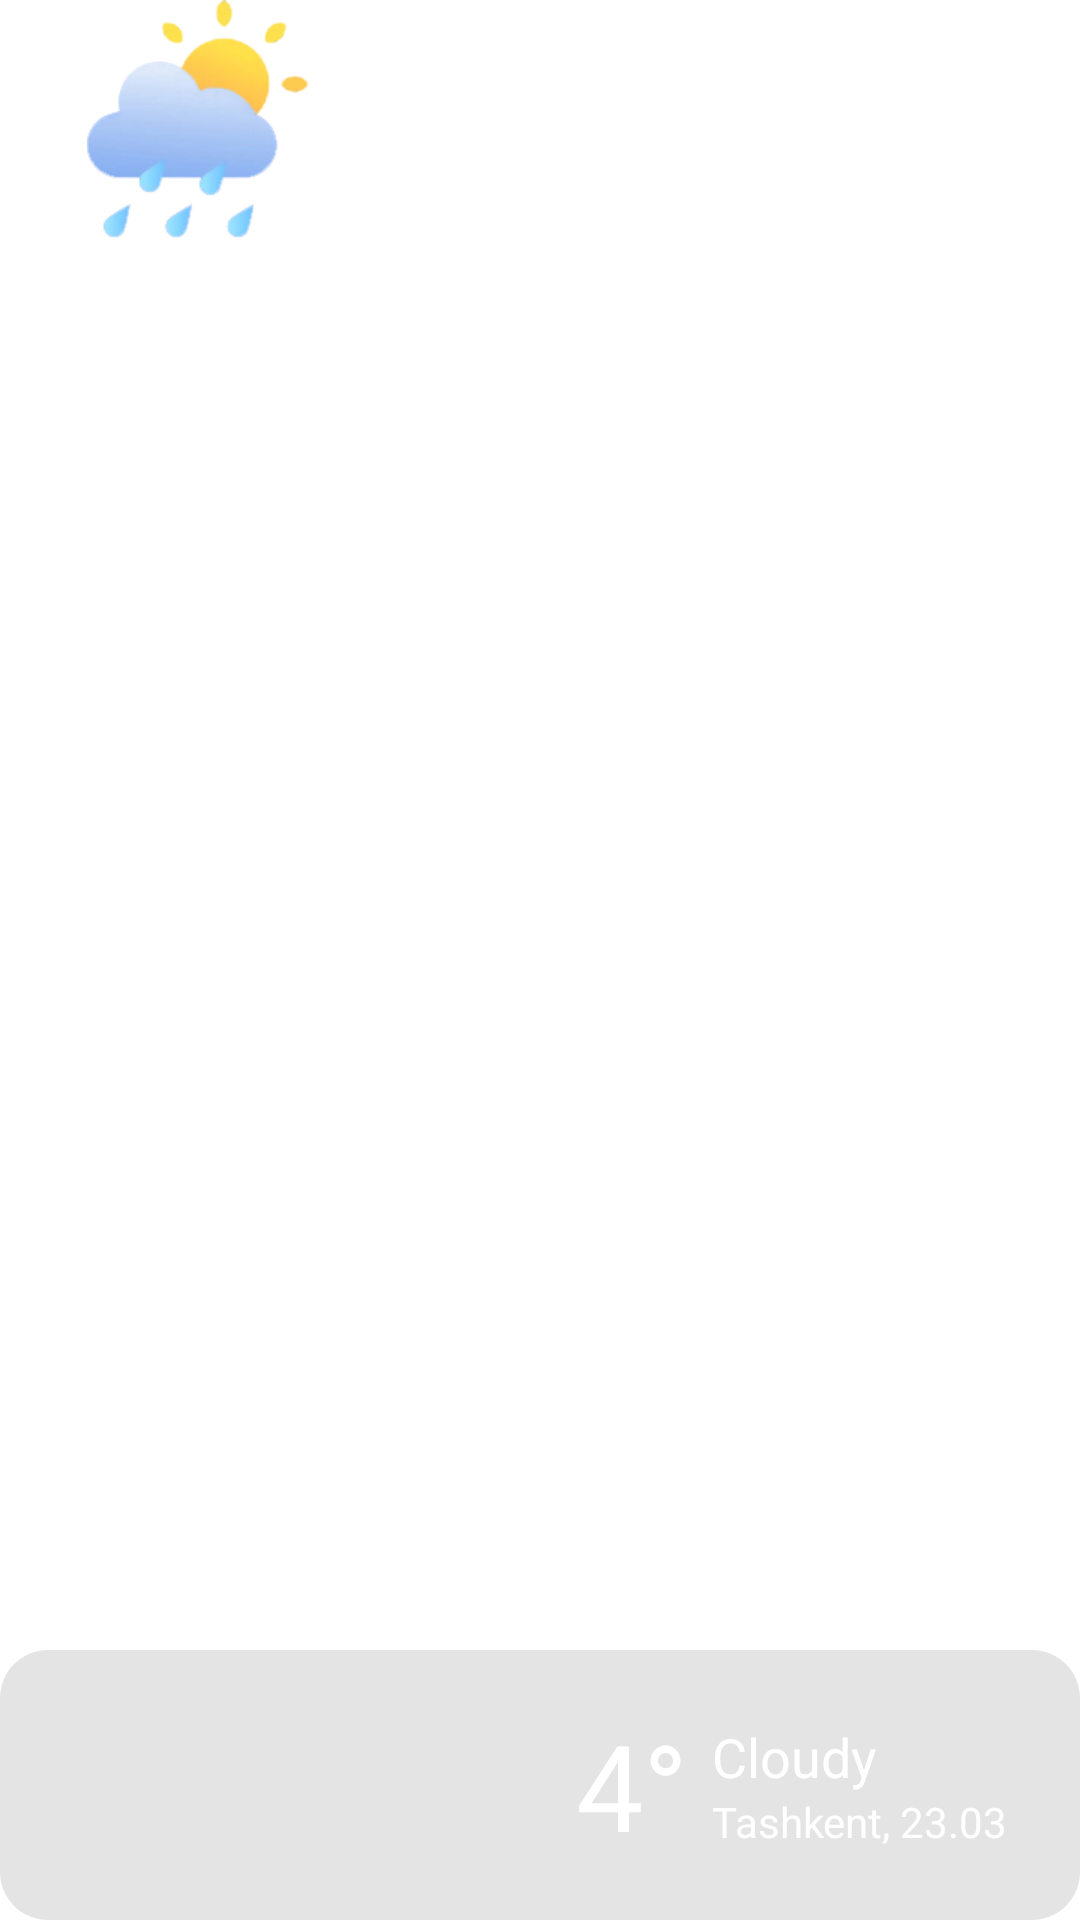

The Android layout XML behind this screen, and the referenced resources:
<!-- AndroidManifest.xml: application theme Theme.MyWeather -->
<!-- res/layout/weather_widget.xml -->
<FrameLayout xmlns:android="http://schemas.android.com/apk/res/android"
    xmlns:app="http://schemas.android.com/apk/res-auto"
    style="@style/Widget.MyWeather.AppWidget.Container"
    android:layout_width="match_parent"
    android:id="@+id/widgetClick"
    android:layout_height="130dp"
    android:background="#00FFFFFF"
    android:theme="@style/Theme.MyWeather.AppWidgetContainer">

    <ImageView
        android:id="@+id/icon_widget"
        android:layout_width="100dp"
        android:layout_height="80dp"
        android:layout_marginStart="16dp"
        android:elevation="1dp"
        android:src="@drawable/rain_d" />

    <LinearLayout
        android:layout_width="match_parent"
        android:layout_height="90dp"
        android:layout_gravity="bottom"
        android:background="@drawable/widget_gradient"
        android:gravity="end"
        android:orientation="horizontal"
        android:paddingEnd="24dp">

        <TextView
            android:id="@+id/temp_widget"
            android:layout_width="wrap_content"
            android:layout_height="wrap_content"
            android:layout_gravity="center_vertical"
            android:text="4°"
            android:textColor="@color/white"
            android:textSize="40sp" />

        <LinearLayout
            android:layout_width="wrap_content"
            android:layout_height="match_parent"
            android:layout_marginStart="8dp"
            android:gravity="center_vertical"
            android:orientation="vertical">

            <TextView
                android:id="@+id/info_weather"
                android:layout_width="wrap_content"
                android:layout_height="wrap_content"
                android:ellipsize="end"
                android:maxWidth="70dp"
                android:maxLines="1"
                android:text="Cloudy"
                android:textColor="@color/white"
                android:textSize="18sp" />

            <TextView
                android:id="@+id/date_city_name"
                android:layout_width="wrap_content"
                android:layout_height="wrap_content"
                android:text="Tashkent, 23.03"
                android:textColor="@color/white"
                android:textSize="14sp" />


        </LinearLayout>

    </LinearLayout>

</FrameLayout>
<!-- resources referenced by this layout -->
<resources>
  <color name="white">#FFFFFFFF</color>
  <!-- drawable rain_d: png bitmap (drawable, 21932 bytes) -->
  <!-- drawable widget_gradient (drawable-nodpi) -->
  <?xml version="1.0" encoding="utf-8"?>
  <shape xmlns:android="http://schemas.android.com/apk/res/android">
  
      <solid android:color="#1B000000"/>
      <corners android:radius="16dp" />
  </shape>
  <style name="Theme.MyWeather.AppWidgetContainer" parent="Theme.MyWeather.AppWidgetContainerParent">
          
          <item name="appWidgetPadding">8dp</item>
      </style>
  <style name="Theme.MyWeather" parent="Theme.MaterialComponents.DayNight.NoActionBar">
          
          <item name="colorPrimary">@color/home_back</item>
          <item name="colorPrimaryVariant">@color/home_back</item>
          <item name="colorOnPrimary">@color/white</item>
          
          <item name="colorSecondary">@color/teal_200</item>
          <item name="colorSecondaryVariant">@color/teal_700</item>
          <item name="colorOnSecondary">@color/black</item>
          
          <item name="android:statusBarColor" tools:targetApi="l">?attr/colorPrimaryVariant</item>
          
      </style>
  <style name="Theme.MyWeather.AppWidgetContainerParent" parent="@android:style/Theme.DeviceDefault">
          
          <item name="appWidgetRadius">16dp</item>
          
          <item name="appWidgetInnerRadius">8dp</item>
      </style>
  <color name="home_back">#F6EBF8</color>
  <color name="teal_200">#FF03DAC5</color>
  <color name="teal_700">#FF018786</color>
  <color name="black">#FF000000</color>
</resources>
